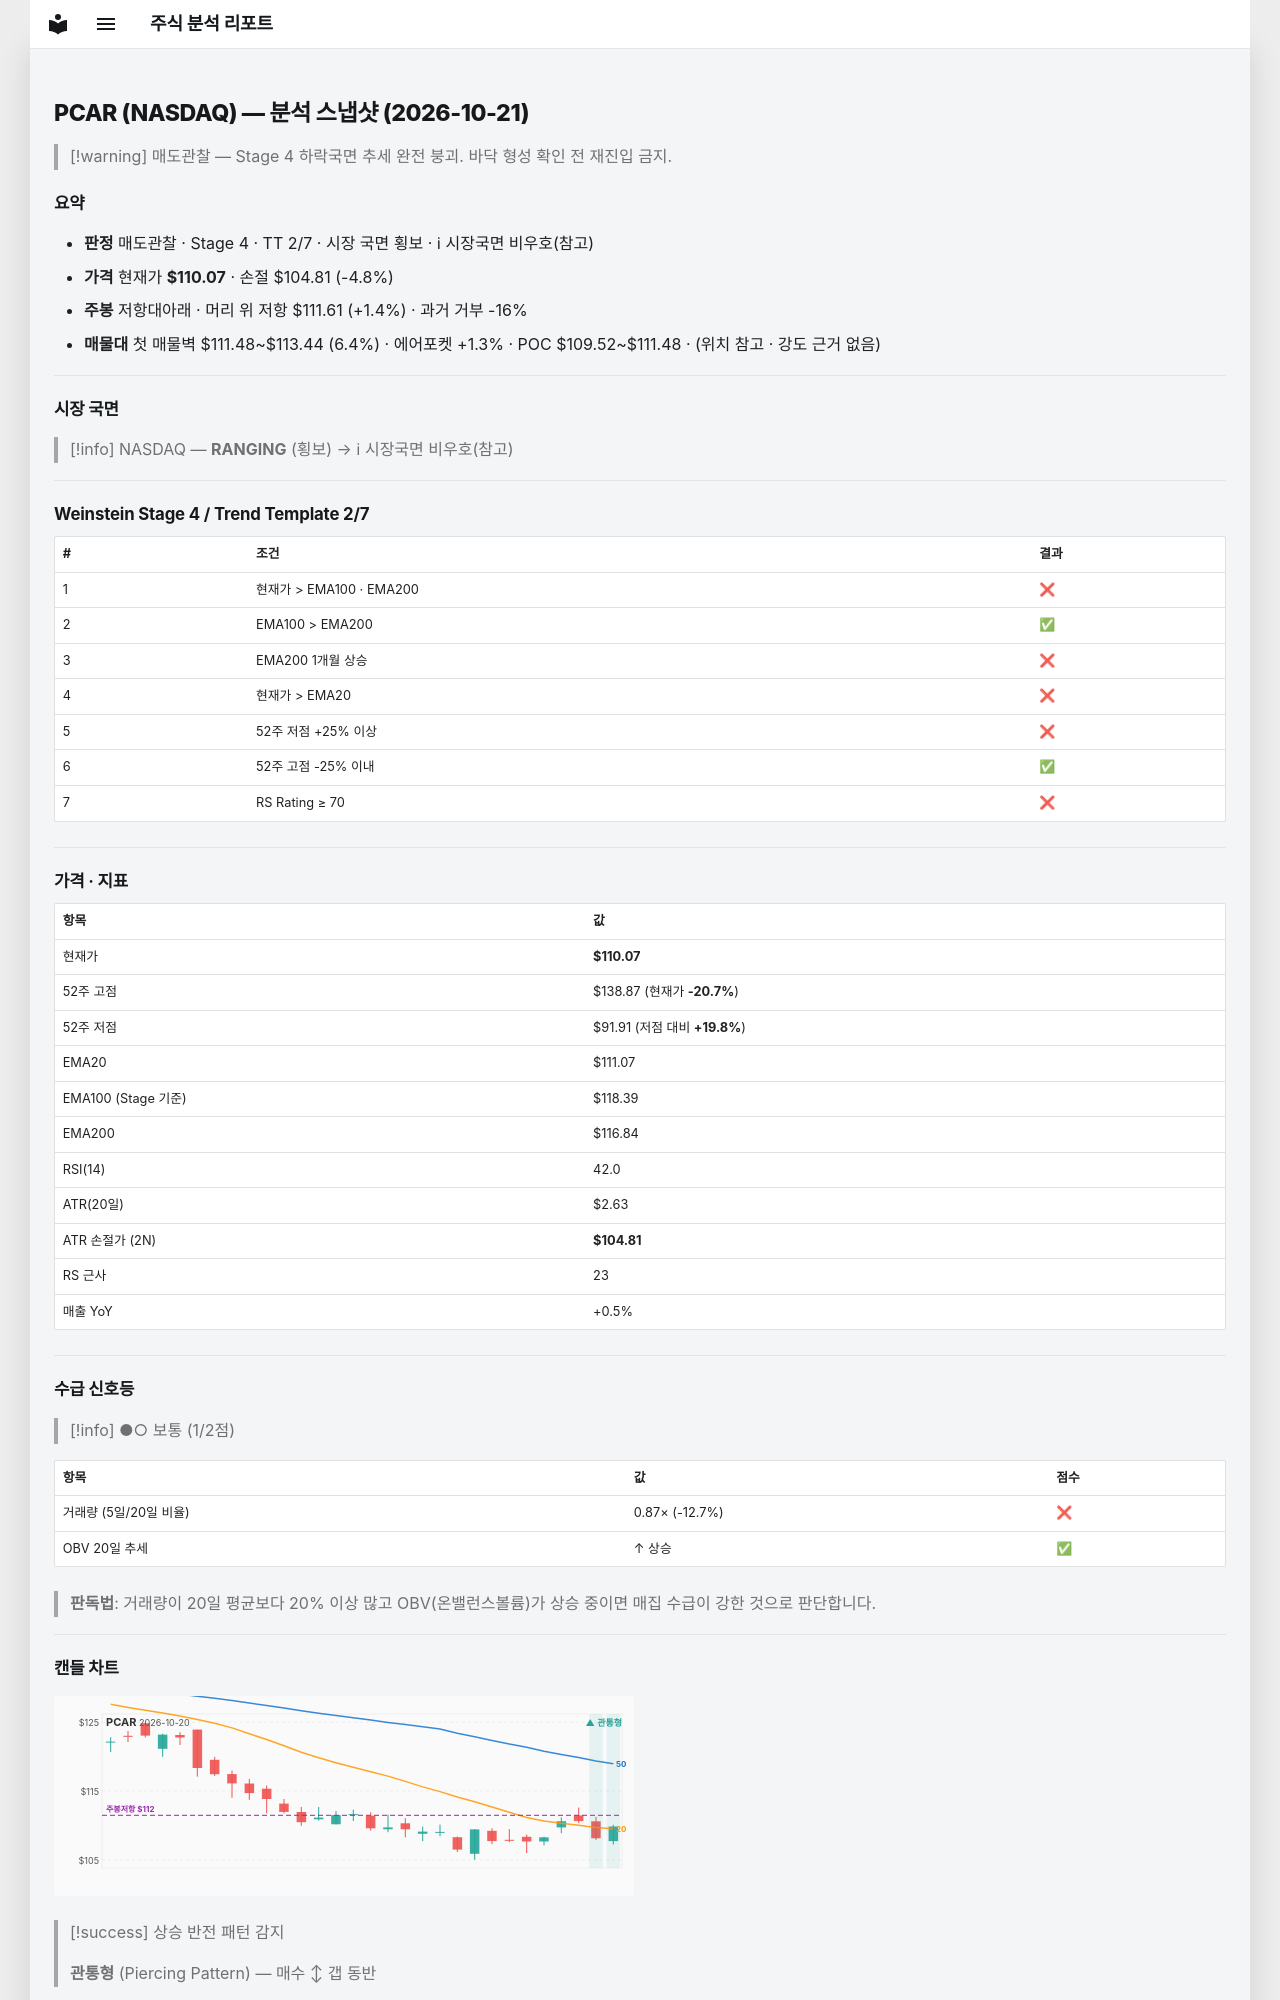

repository: soloandco/stock-reports · page: snapshots/PCAR-2026-10-21/index.html · generator: mkdocs

---
type: analysis-snapshot
title: PCAR 분석 스냅샷
ticker: PCAR
market: NASDAQ
created: 2026-10-21
updated: 2026-10-21
bar-date: 2026-10-20
verdict: 매도관찰
real-rr: 0.29
sma50-gap-pct: -0.9
weekly-position: 저항대아래
weekly-overhead-price: 111.61
weekly-overhead-pct: 1.4
stage: 4
trend-template-score: 2
tt-max: 7
ma-set: ema-20-100-200
price: 110.06999969482422
stop-price: 104.80861598933149
market-regime: RANGING
supply-demand-score: 1/2
supply-demand-label: 보통
status: tracking
tags:
  - stock-agent
  - watchlist
  - PCAR
  - analysis
related:
  - "[[analysis-template]]"
---

# PCAR (NASDAQ) — 분석 스냅샷 (2026-10-21)

> [!warning] 매도관찰 — Stage 4 하락국면
> 추세 완전 붕괴. 바닥 형성 확인 전 재진입 금지.

## 요약

- **판정** 매도관찰 · Stage 4 · TT 2/7 · 시장 국면 횡보 · ℹ 시장국면 비우호(참고)
- **가격** 현재가 **$110.07** · 손절 $104.81 (-4.8%)
- **주봉** 저항대아래 · 머리 위 저항 $111.61 (+1.4%) · 과거 거부 -16%
- **매물대** 첫 매물벽 $111.48~$113.44 (6.4%) · 에어포켓 +1.3% · POC $109.52~$111.48 · (위치 참고 · 강도 근거 없음)

---

## 시장 국면

> [!info] NASDAQ — **RANGING** (횡보) → ℹ 시장국면 비우호(참고)

---

## Weinstein Stage 4 / Trend Template 2/7

| # | 조건 | 결과 |
|---|------|------|
| 1 | 현재가 > EMA100 · EMA200 | ❌ |
| 2 | EMA100 > EMA200 | ✅ |
| 3 | EMA200 1개월 상승 | ❌ |
| 4 | 현재가 > EMA20 | ❌ |
| 5 | 52주 저점 +25% 이상 | ❌ |
| 6 | 52주 고점 -25% 이내 | ✅ |
| 7 | RS Rating ≥ 70 | ❌ |

---

## 가격 · 지표

| 항목 | 값 |
|------|---|
| 현재가 | **$110.07** |
| 52주 고점 | $138.87 (현재가 **-20.7%**) |
| 52주 저점 | $91.91 (저점 대비 **+19.8%**) |
| EMA20 | $111.07 |
| EMA100 (Stage 기준) | $118.39 |
| EMA200 | $116.84 |
| RSI(14) | 42.0 |
| ATR(20일) | $2.63 |
| ATR 손절가 (2N) | **$104.81** |
| RS 근사 | 23 |
| 매출 YoY | +0.5% |

---
## 수급 신호등

> [!info] ●○ 보통 (1/2점)

| 항목 | 값 | 점수 |
|------|------|------|
| 거래량 (5일/20일 비율) | 0.87× (-12.7%) | ❌ |
| OBV 20일 추세 | ↑ 상승 | ✅ |

> **판독법**: 거래량이 20일 평균보다 20% 이상 많고 OBV(온밸런스볼륨)가 상승 중이면 매집 수급이 강한 것으로 판단합니다.

---
